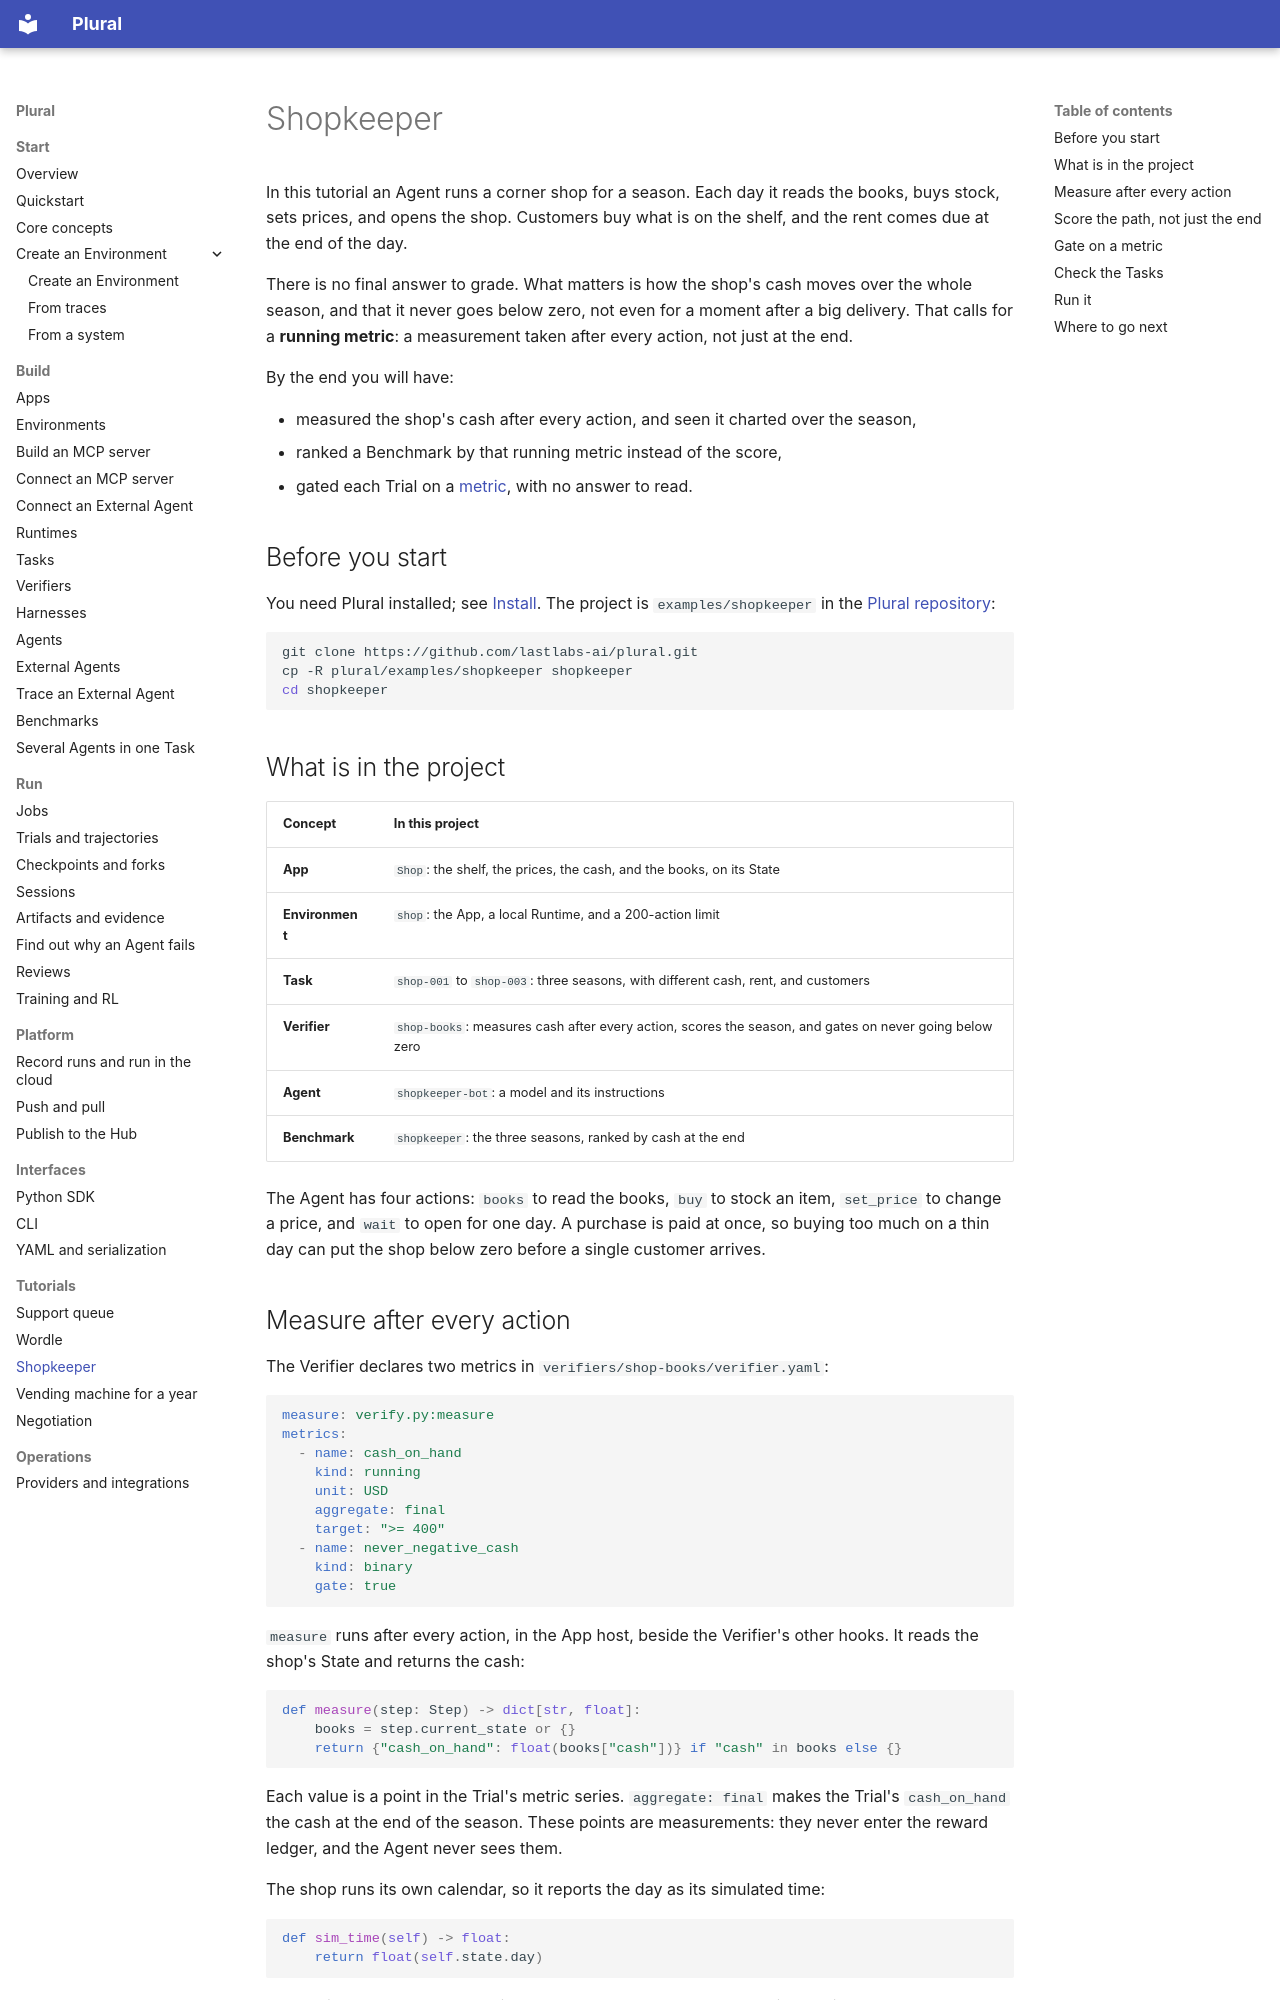

repository: lastlabs-ai/plural · page: tutorials/shopkeeper/index.html · generator: mkdocs

---
route: /docs/tutorials/shopkeeper
title: Shopkeeper
order: 117
description: Run a corner shop for a season, an episode with no final answer, and evaluate it by a running metric, cash on hand after every action, charted over the season and gated by a Verifier metric.
audience: all
nav: true
nav_group: Tutorials
outcome: You can measure an Agent after every action with a running metric, rank a Benchmark by it, and gate Trials on a metric when there is no answer to check.
---
# Shopkeeper

In this tutorial an Agent runs a corner shop for a season. Each day it reads the books,
buys stock, sets prices, and opens the shop. Customers buy what is on the shelf, and the
rent comes due at the end of the day.

There is no final answer to grade. What matters is how the shop's cash moves over the
whole season, and that it never goes below zero, not even for a moment after a big
delivery. That calls for a **running metric**: a measurement taken after every action,
not just at the end.

By the end you will have:

- measured the shop's cash after every action, and seen it charted over the season,
- ranked a Benchmark by that running metric instead of the score,
- gated each Trial on a [metric](../project/verifiers.md#gates-and-targets), with no answer to read.

## Before you start

You need Plural installed; see [Install](../getting-started.md#1-install). The project is
`examples/shopkeeper` in the [Plural repository](https://github.com/lastlabs-ai/plural):

```bash
git clone https://github.com/lastlabs-ai/plural.git
cp -R plural/examples/shopkeeper shopkeeper
cd shopkeeper
```

## What is in the project

| Concept | In this project |
| --- | --- |
| **App** | `Shop`: the shelf, the prices, the cash, and the books, on its State |
| **Environment** | `shop`: the App, a local Runtime, and a 200-action limit |
| **Task** | `shop-001` to `shop-003`: three seasons, with different cash, rent, and customers |
| **Verifier** | `shop-books`: measures cash after every action, scores the season, and gates on never going below zero |
| **Agent** | `shopkeeper-bot`: a model and its instructions |
| **Benchmark** | `shopkeeper`: the three seasons, ranked by cash at the end |

The Agent has four actions: `books` to read the books, `buy` to stock an item, `set_price`
to change a price, and `wait` to open for one day. A purchase is paid at once, so buying
too much on a thin day can put the shop below zero before a single customer arrives.
